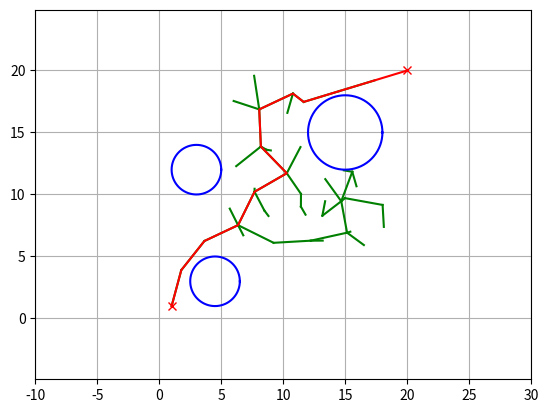

Here is the Python script that generated this plot:
import matplotlib.pyplot as plt
import numpy as np
import random
import math

show_animation = True

class RRT:

    class Node:
        def __init__(self, x, y):
            self.x = x
            self.y = y
            self.path_x = []
            self.path_y = []
            self.parent = None

    def __init__(self,
                 start,
                 goal,
                 obstacle_list,
                 rand_area,
                 expand_dis=3.0,
                 path_resolution=0.5,
                 goal_sample_rate=5,
                 max_iter=500):
                 
        self.start = self.Node(start[0], start[1])
        self.end = self.Node(goal[0], goal[1])
        self.min_rand = rand_area[0]
        self.max_rand = rand_area[1]
        self.expand_dis = expand_dis
        self.path_resolution = path_resolution
        self.goal_sample_rate = goal_sample_rate
        self.max_iter = max_iter
        self.obstacle_list = obstacle_list
        self.node_list = []

    def planning(self, animation=True):
        """
        rrt path planning
        animation: flag for animation on or off
        """

        self.node_list = [self.start]
        for i in range(self.max_iter):
            rnd_node = self.get_random_node()
            nearest_ind = self.get_nearest_node_index(self.node_list, rnd_node)
            nearest_node = self.node_list[nearest_ind]

            new_node = self.steer(nearest_node, rnd_node, self.expand_dis)

            if self.check_collision(new_node, self.obstacle_list):
                self.node_list.append(new_node)

            if animation and i % 5 == 0:
                self.draw_graph(rnd_node)

            if self.calc_dist_to_goal(self.node_list[-1].x,
                                      self.node_list[-1].y) <= self.expand_dis:
                final_node = self.steer(self.node_list[-1], self.end,
                                        self.expand_dis)
                if self.check_collision(final_node, self.obstacle_list):
                    return self.generate_final_course(len(self.node_list) - 1)

            if animation and i % 5:
                self.draw_graph(rnd_node)

        return None  # cannot find path

    def steer(self, from_node, to_node, extend_length=float("inf")):

        new_node = self.Node(from_node.x, from_node.y)
        d, theta = self.calc_distance_and_angle(new_node, to_node)

        new_node.path_x = [new_node.x]
        new_node.path_y = [new_node.y]

        if extend_length > d:
            extend_length = d

        n_expand = math.floor(extend_length / self.path_resolution)

        for _ in range(n_expand):
            new_node.x += self.path_resolution * math.cos(theta)
            new_node.y += self.path_resolution * math.sin(theta)
            new_node.path_x.append(new_node.x)
            new_node.path_y.append(new_node.y)

        d, _ = self.calc_distance_and_angle(new_node, to_node)
        if d <= self.path_resolution:
            new_node.path_x.append(to_node.x)
            new_node.path_y.append(to_node.y)
            new_node.x = to_node.x
            new_node.y = to_node.y

        new_node.parent = from_node

        return new_node

    def generate_final_course(self, goal_ind):
        path = [[self.end.x, self.end.y]]
        node = self.node_list[goal_ind]
        while node.parent is not None:
            path.append([node.x, node.y])
            node = node.parent
        path.append([node.x, node.y])

        return path

    def calc_dist_to_goal(self, x, y):
        dx = x - self.end.x
        dy = y - self.end.y
        return math.hypot(dx, dy)

    def get_random_node(self):
        if random.randint(0, 100) > self.goal_sample_rate:
            rnd = self.Node(
                random.uniform(self.min_rand, self.max_rand),
                random.uniform(self.min_rand, self.max_rand))
        else:  # goal point sampling
            rnd = self.Node(self.end.x, self.end.y)
        return rnd

    def draw_graph(self, rnd=None):
        plt.clf()
        # for stopping simulation with the esc key.
        plt.gcf().canvas.mpl_connect(
            'key_release_event',
            lambda event: [exit(0) if event.key == 'escape' else None])
        if rnd is not None:
            plt.plot(rnd.x, rnd.y, "^k")
        for node in self.node_list:
            if node.parent:
                plt.plot(node.path_x, node.path_y, "-g")

        for (ox, oy, size) in self.obstacle_list:
            self.plot_circle(ox, oy, size)

        plt.plot(self.start.x, self.start.y, "xr")
        plt.plot(self.end.x, self.end.y, "xr")
        plt.axis("equal")
        plt.axis([-10, 30, -10, 30])
        plt.grid(True)
        plt.pause(0.01)

    @staticmethod
    def plot_circle(x, y, size, color="-b"):  # pragma: no cover
        deg = list(range(0, 360, 5))
        deg.append(0)
        xl = [x + size * math.cos(np.deg2rad(d)) for d in deg]
        yl = [y + size * math.sin(np.deg2rad(d)) for d in deg]
        plt.plot(xl, yl, color)

    @staticmethod
    def get_nearest_node_index(node_list, rnd_node):
        dlist = [(node.x - rnd_node.x)**2 + (node.y - rnd_node.y)**2
                 for node in node_list]
        minind = dlist.index(min(dlist))

        return minind

    @staticmethod
    def check_collision(node, obstacleList):

        if node is None:
            return False

        for (ox, oy, size) in obstacleList:
            dx_list = [ox - x for x in node.path_x]
            dy_list = [oy - y for y in node.path_y]
            d_list = [dx * dx + dy * dy for (dx, dy) in zip(dx_list, dy_list)]

            if min(d_list) <= size**2:
                return False  # collision

        return True  # safe

    @staticmethod
    def calc_distance_and_angle(from_node, to_node):
        dx = to_node.x - from_node.x
        dy = to_node.y - from_node.y
        d = math.hypot(dx, dy)
        theta = math.atan2(dy, dx)
        return d, theta


def main(gx=20, gy=20):

    obstacleList = [ (4.5, 3, 2), (3, 12, 2), (15, 15, 3) ]  # [x, y, radius]
    rrt = RRT(
        start=[1, 1],
        goal=[gx, gy],
        rand_area=[5, 20],
        obstacle_list=obstacleList)
    path = rrt.planning(animation=show_animation)

    if path is None:
        print("Cannot find path")
    else:
        print("found path!!")

        # Draw final path
        if show_animation:
            rrt.draw_graph()
            plt.plot([x for (x, y) in path], [y for (x, y) in path], '-r')
            plt.grid(True)
            plt.pause(0.01)  # Need for Mac
            plt.show()


if __name__ == '__main__':
    main()
